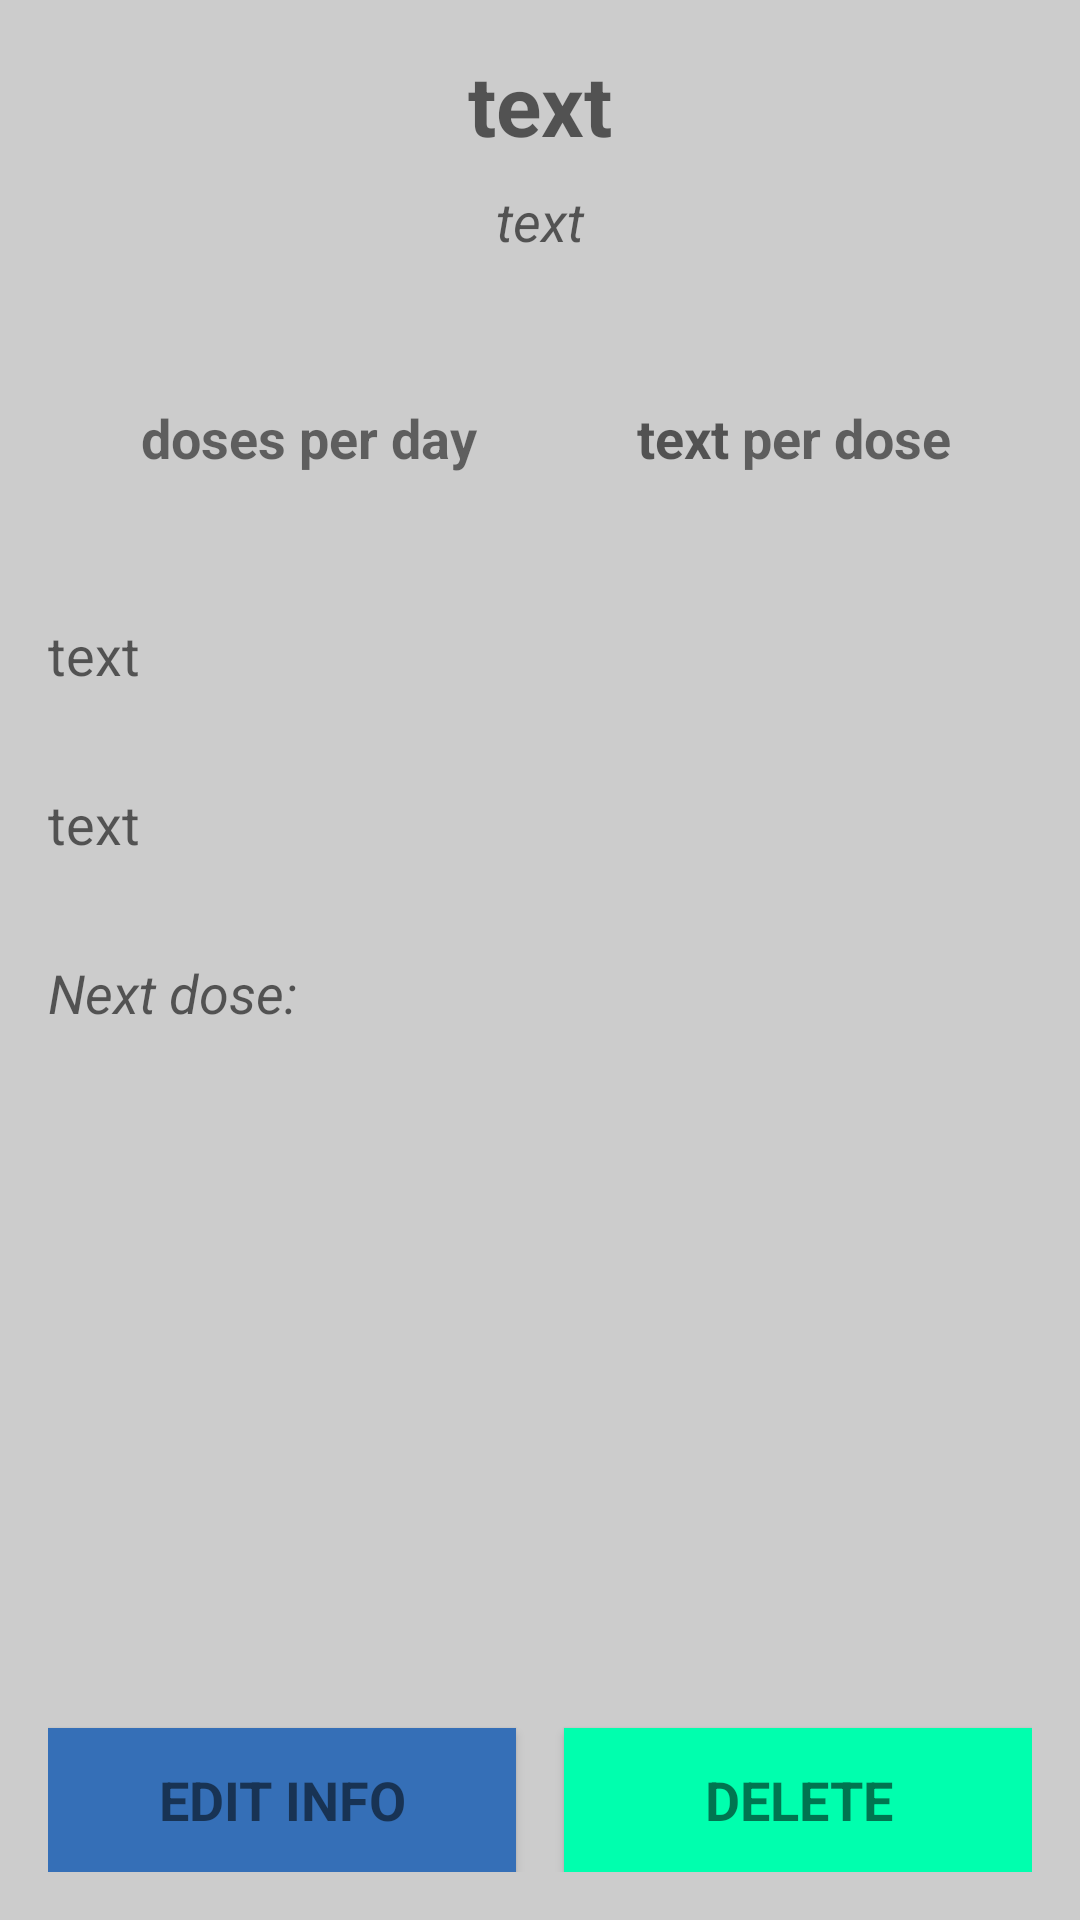

Android layout source for this screen:
<!-- AndroidManifest.xml: application theme AppTheme -->
<!-- res/layout/activity_medicine_detail.xml -->
<?xml version="1.0" encoding="utf-8"?>
<LinearLayout xmlns:android="http://schemas.android.com/apk/res/android"
    xmlns:tools="http://schemas.android.com/tools"
    android:layout_width="match_parent"
    android:layout_height="match_parent"
    android:orientation="vertical"
    android:padding="16dp"
    tools:context="io.iaso.iaso.MedicineDetailActivity">

    <TextView
        android:id="@+id/medicine_name"
        android:layout_width="match_parent"
        android:layout_height="wrap_content"
        android:hint="text"
        android:paddingBottom="0dp"
        android:textAlignment="center"
        android:textSize="28sp"
        android:textStyle="bold" />

    <TextView
        android:id="@+id/main_use"
        android:layout_width="match_parent"
        android:layout_height="wrap_content"
        android:hint="text"
        android:paddingBottom="16dp"
        android:paddingTop="8dp"
        android:textAlignment="center"
        android:textSize="18sp"
        android:textStyle="italic" />

    <LinearLayout
        android:layout_width="match_parent"
        android:layout_height="wrap_content"
        android:orientation="horizontal"
        android:paddingBottom="32dp"
        android:paddingTop="32dp">

        <TextView
            android:id="@+id/medicine_per_day"
            android:layout_width="wrap_content"
            android:layout_height="wrap_content"
            android:layout_weight="1"
            android:textAlignment="textEnd"
            android:textSize="18sp"
            android:textStyle="bold" />

        <TextView
            android:id="@+id/textView2"
            android:layout_width="wrap_content"
            android:layout_height="wrap_content"
            android:layout_weight="1"
            android:text=" doses per day"
            android:textAlignment="textStart"
            android:textSize="18sp"
            android:textStyle="bold" />

        <TextView
            android:id="@+id/medicine_dosage"
            android:layout_width="wrap_content"
            android:layout_height="wrap_content"
            android:layout_weight="1"
            android:hint="text"
            android:textAlignment="textEnd"
            android:textSize="18sp"
            android:textStyle="bold" />

        <TextView
            android:id="@+id/textView4"
            android:layout_width="wrap_content"
            android:layout_height="wrap_content"
            android:layout_weight="1"
            android:text=" per dose"
            android:textAlignment="textStart"
            android:textSize="18sp"
            android:textStyle="bold" />

    </LinearLayout>

    <TextView
        android:id="@+id/medicine_instructions"
        android:layout_width="match_parent"
        android:layout_height="wrap_content"
        android:hint="text"
        android:paddingBottom="16dp"
        android:paddingTop="16dp"
        android:textSize="18sp" />

    <TextView
        android:id="@+id/medicine_detail"
        android:layout_width="match_parent"
        android:layout_height="wrap_content"
        android:hint="text"
        android:paddingBottom="16dp"
        android:paddingTop="16dp"
        android:textSize="18sp" />

    <TextView
        android:id="@+id/next_dose"
        android:layout_width="match_parent"
        android:layout_height="wrap_content"
        android:hint="Next dose: "
        android:paddingBottom="8dp"
        android:paddingTop="16dp"
        android:textAllCaps="false"
        android:textSize="18sp"
        android:textStyle="italic" />

    <TextView
        android:id="@+id/medicine_times"
        android:layout_width="match_parent"
        android:layout_height="wrap_content"
        android:textAlignment="textStart"
        android:textSize="18sp" />

    <LinearLayout
        android:layout_width="match_parent"
        android:layout_height="match_parent"
        android:layout_gravity="bottom|center"
        android:layout_weight="1"
        android:gravity="bottom"
        android:orientation="horizontal">

        <Button
            android:id="@+id/edit_medicine"
            style="?android:textAppearanceSmall"
            android:layout_width="match_parent"
            android:layout_height="wrap_content"
            android:layout_marginRight="8dp"
            android:layout_weight="1"
            android:background="@color/colorPrimary"
            android:text="Edit Info"
            android:textSize="18sp"
            android:textStyle="bold" />

        <Button
            android:id="@+id/delete_medicine"
            style="?android:textAppearanceSmall"
            android:layout_width="match_parent"
            android:layout_height="wrap_content"
            android:layout_marginLeft="8dp"
            android:layout_weight="1"
            android:background="@color/colorBright"
            android:text="Delete"
            android:textSize="18sp"
            android:textStyle="bold" />

    </LinearLayout>

</LinearLayout>
<!-- resources referenced by this layout -->
<resources>
  <color name="colorBright">#00FFAE</color>
  <color name="colorPrimary">#356fb7</color>
  <style name="AppTheme" parent="Theme.AppCompat.Light.NoActionBar">
          
          <item name="colorPrimary">@color/colorPrimary</item>
          <item name="colorPrimaryDark">@color/colorPrimaryDark</item>
          <item name="colorAccent">@color/colorAccent</item>
          <item name="android:windowBackground">@color/colorBackground</item>
  
          <item name="android:dialogTheme">@android:style/Theme.Material.Dialog</item>
          <item name="android:alertDialogTheme">@android:style/Theme.Material.Dialog.Alert</item>
      </style>
  <color name="colorPrimaryDark">#293489</color>
  <color name="colorAccent">#000000</color>
  <color name="colorBackground">#cccccc</color>
</resources>
